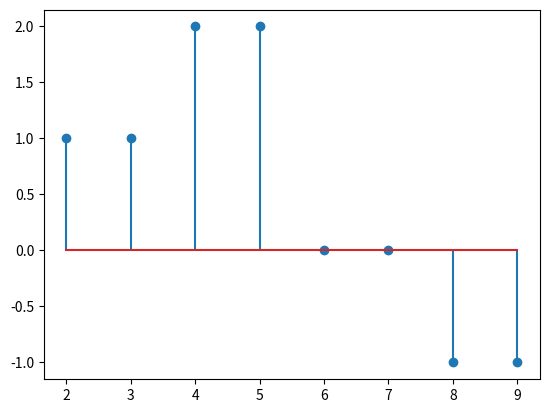

The matplotlib source for this figure:
def convolution(x, first_n_of_x, last_n_of_x, h, first_n_of_h, last_n_of_h):
    y = {}
    for n in range(first_n_of_x + first_n_of_h, last_n_of_x + last_n_of_h + 1):
        y[n] = 0
        for k in range(first_n_of_x, last_n_of_x + 1):
            if n - k in range(first_n_of_h, last_n_of_h + 1):
                y[n] += x[k] * h[n - k]
    return y

first_n_of_x = 2
last_n_of_x = 4

first_n_of_h = 0
last_n_of_h = 5

x = {}
h = {}

x[2] = 1
x[3] = 0
x[4] = 1

h[0] = 1
h[1] = 1
h[2] = 1
h[3] = 1
h[4] = -1
h[5] = -1

y = convolution(x, first_n_of_x, last_n_of_x, h, first_n_of_h, last_n_of_h)

# Plot
import matplotlib.pyplot as plt
plt.stem(y.keys(), y.values())
plt.show()
